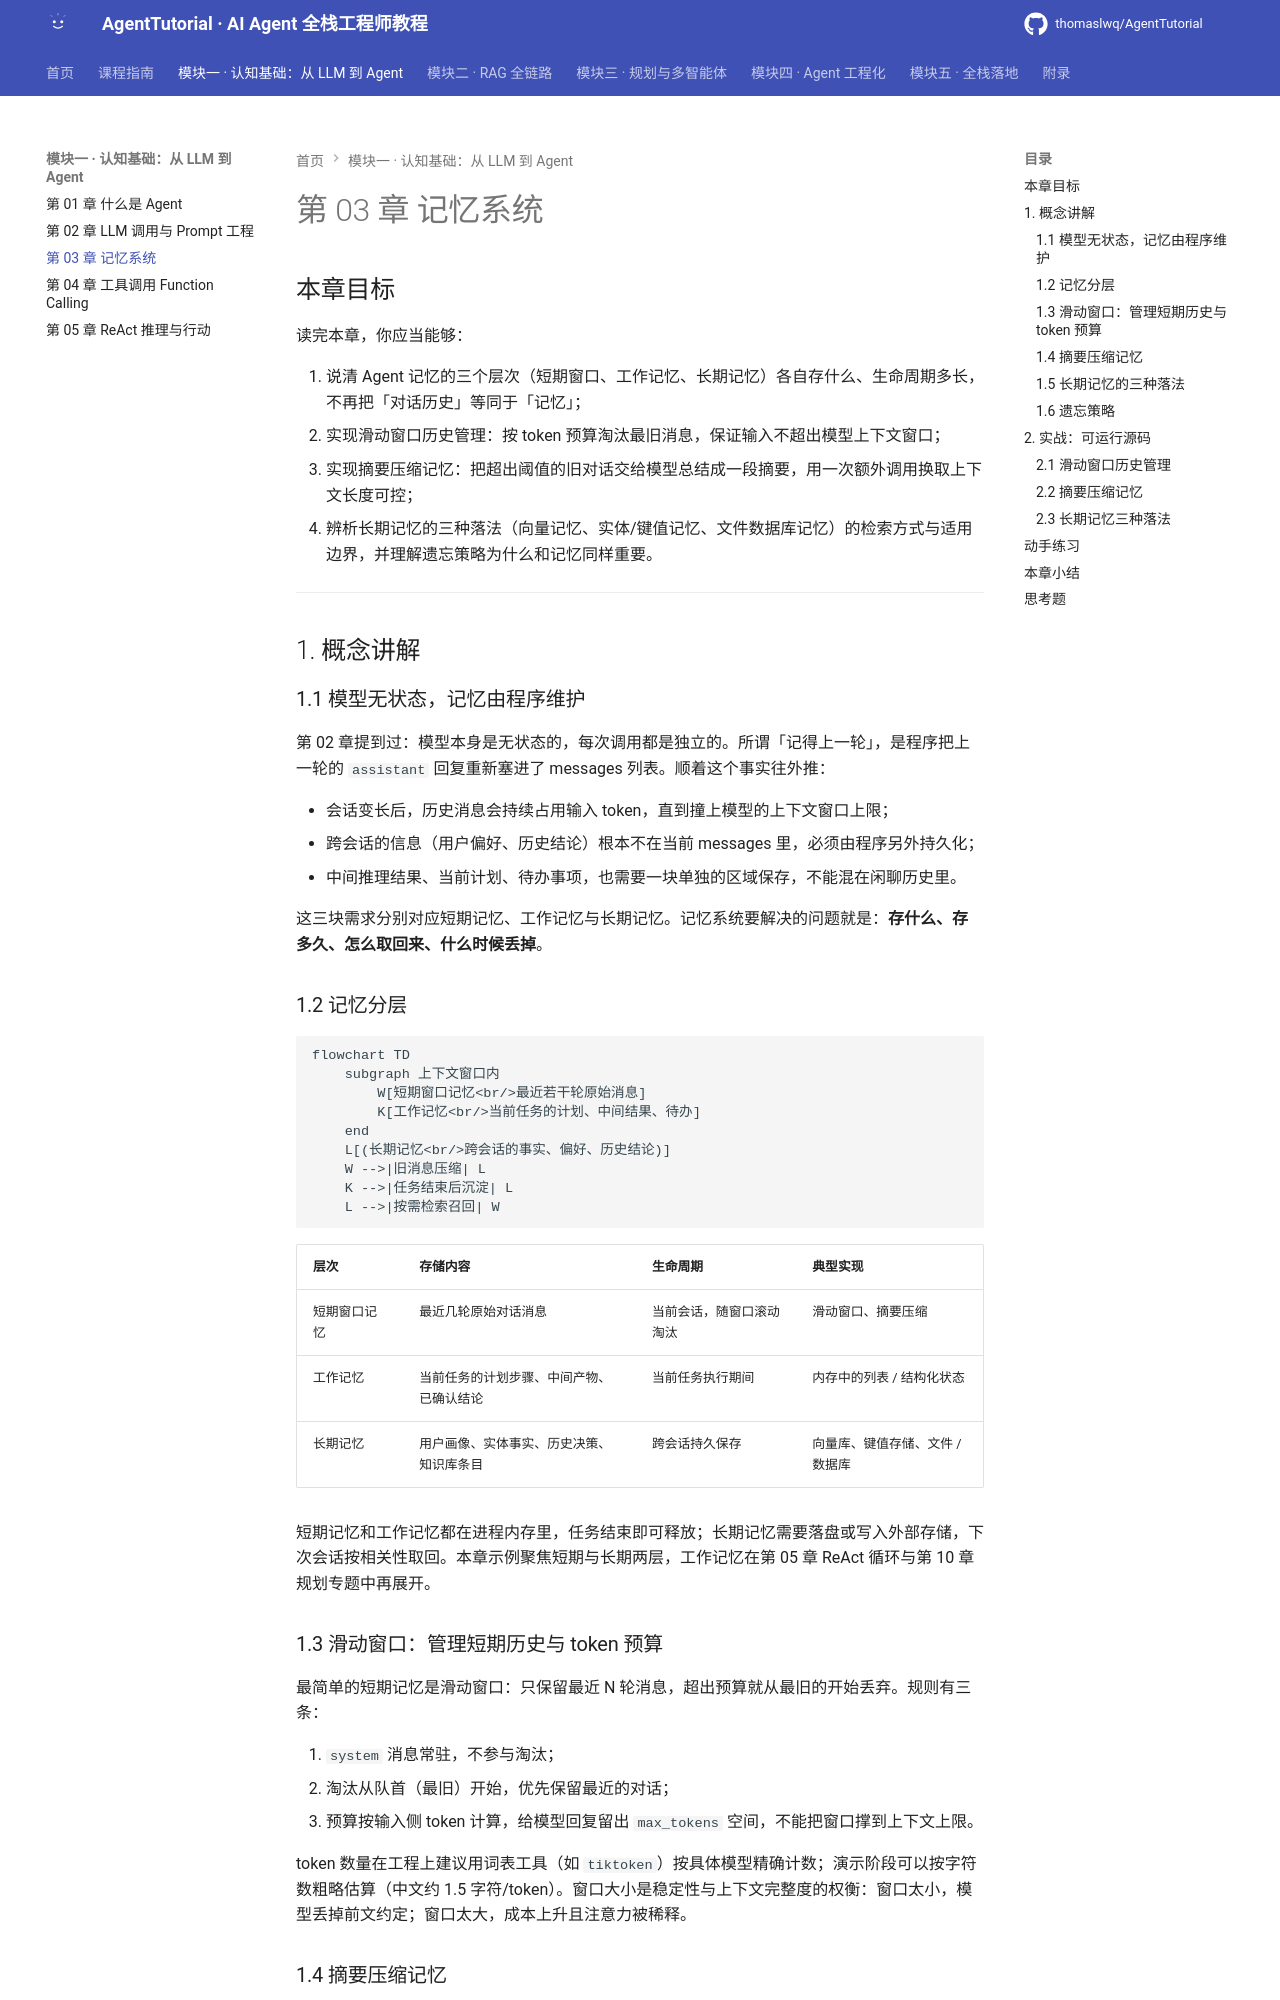

repository: thomaslwq/AgentTutorial · page: module-01-basics/ch03-memory/index.html · generator: mkdocs

# 第 03 章 记忆系统

## 本章目标

读完本章，你应当能够：

1. 说清 Agent 记忆的三个层次（短期窗口、工作记忆、长期记忆）各自存什么、生命周期多长，不再把「对话历史」等同于「记忆」；
2. 实现滑动窗口历史管理：按 token 预算淘汰最旧消息，保证输入不超出模型上下文窗口；
3. 实现摘要压缩记忆：把超出阈值的旧对话交给模型总结成一段摘要，用一次额外调用换取上下文长度可控；
4. 辨析长期记忆的三种落法（向量记忆、实体/键值记忆、文件数据库记忆）的检索方式与适用边界，并理解遗忘策略为什么和记忆同样重要。

---

## 1. 概念讲解

### 1.1 模型无状态，记忆由程序维护

第 02 章提到过：模型本身是无状态的，每次调用都是独立的。所谓「记得上一轮」，是程序把上一轮的 `assistant` 回复重新塞进了 messages 列表。顺着这个事实往外推：

- 会话变长后，历史消息会持续占用输入 token，直到撞上模型的上下文窗口上限；
- 跨会话的信息（用户偏好、历史结论）根本不在当前 messages 里，必须由程序另外持久化；
- 中间推理结果、当前计划、待办事项，也需要一块单独的区域保存，不能混在闲聊历史里。

这三块需求分别对应短期记忆、工作记忆与长期记忆。记忆系统要解决的问题就是：**存什么、存多久、怎么取回来、什么时候丢掉**。

### 1.2 记忆分层

```mermaid
flowchart TD
    subgraph 上下文窗口内
        W[短期窗口记忆<br/>最近若干轮原始消息]
        K[工作记忆<br/>当前任务的计划、中间结果、待办]
    end
    L[(长期记忆<br/>跨会话的事实、偏好、历史结论)]
    W -->|旧消息压缩| L
    K -->|任务结束后沉淀| L
    L -->|按需检索召回| W
```

| 层次 | 存储内容 | 生命周期 | 典型实现 |
|---|---|---|---|
| 短期窗口记忆 | 最近几轮原始对话消息 | 当前会话，随窗口滚动淘汰 | 滑动窗口、摘要压缩 |
| 工作记忆 | 当前任务的计划步骤、中间产物、已确认结论 | 当前任务执行期间 | 内存中的列表 / 结构化状态 |
| 长期记忆 | 用户画像、实体事实、历史决策、知识库条目 | 跨会话持久保存 | 向量库、键值存储、文件 / 数据库 |

短期记忆和工作记忆都在进程内存里，任务结束即可释放；长期记忆需要落盘或写入外部存储，下次会话按相关性取回。本章示例聚焦短期与长期两层，工作记忆在第 05 章 ReAct 循环与第 10 章规划专题中再展开。

### 1.3 滑动窗口：管理短期历史与 token 预算

最简单的短期记忆是滑动窗口：只保留最近 N 轮消息，超出预算就从最旧的开始丢弃。规则有三条：

1. `system` 消息常驻，不参与淘汰；
2. 淘汰从队首（最旧）开始，优先保留最近的对话；
3. 预算按输入侧 token 计算，给模型回复留出 `max_tokens` 空间，不能把窗口撑到上下文上限。

token 数量在工程上建议用词表工具（如 `tiktoken`）按具体模型精确计数；演示阶段可以按字符数粗略估算（中文约 1.5 字符/token）。窗口大小是稳定性与上下文完整度的权衡：窗口太小，模型丢掉前文约定；窗口太大，成本上升且注意力被稀释。

### 1.4 摘要压缩记忆

滑动窗口一刀切丢掉旧消息，会丢失早期约定与关键事实。摘要压缩记忆的做法是：当近期历史超过阈值，把这批旧消息连同已有摘要一起交给模型总结，用一段简短摘要替代原始对话。

```mermaid
flowchart LR
    A[近期窗口超阈值] --> B[旧消息 + 已有摘要]
    B --> C[LLM 生成合并摘要]
    C --> D[清空近期窗口, 保留摘要]
    D --> E[摘要 + 新近期消息 进入上下文]
```

这种方案的代价是多一次模型调用，且摘要本身会损失细节。因此压缩时要明确保留项：用户身份与目标、已确认的关键事实、待办事项；删除寒暄与重复细节。摘要长度也要设上限，避免摘要本身再次膨胀。
